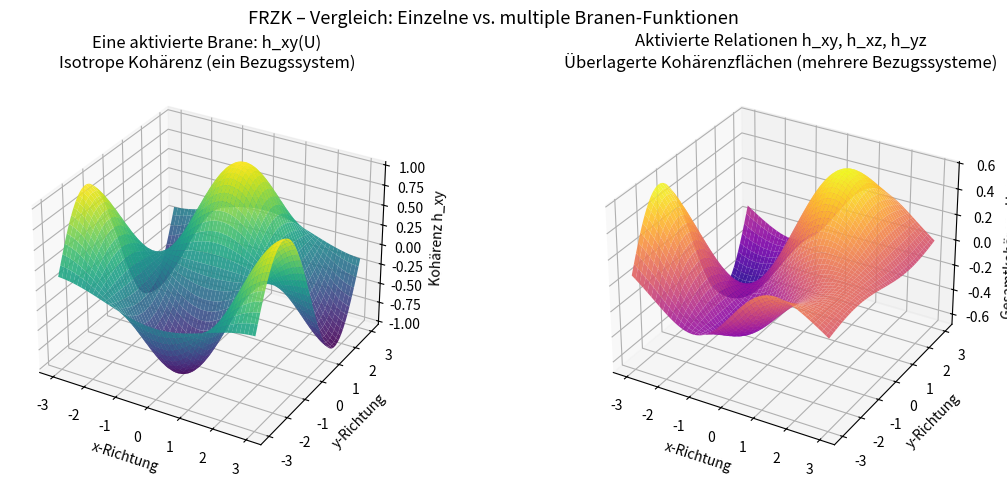

Write the Python code that produced this figure.
# ======================================================
# FRZK – Visualisierung der Brane-Funktionen h_xy, h_xz, h_yz
# Abschnitt 3.6.1 – Relationale Definition der Branen
# ======================================================

import numpy as np
import matplotlib.pyplot as plt
from mpl_toolkits.mplot3d import Axes3D

# Erzeuge ein 3D-Raster
x = np.linspace(-3, 3, 200)
y = np.linspace(-3, 3, 200)
X, Y = np.meshgrid(x, y)

# ------------------------------------------------------
# Definition der drei Brane-Funktionen:
# Jede Brane beschreibt eine mögliche funktionale Relation
# zwischen zwei Richtungen, die durch das Bezugssystem aktiviert wird.
# ------------------------------------------------------

# 1. h_xy: horizontale–laterale Relation (z.B. Wellenfeld)
h_xy = np.cos(X) * np.sin(Y)

# 2. h_xz: horizontale–vertikale Relation (z.B. Windneigung)
# Wir simulieren Z als Skalarfunktion des X-Felds
Z_sim = np.sin(X / 2)
h_xz = np.sin(X) * np.cos(Z_sim)

# 3. h_yz: vertikale–laterale Relation (z.B. Tiefenstabilität)
h_yz = np.sin(Y) * np.sin(Z_sim)

# Gesamtkohärenz: Mittelwert der aktivierten Branen
H_total = (h_xy + h_xz + h_yz) / 3

# ------------------------------------------------------
# Visualisierung 1: Nur eine aktivierte Brane (h_xy)
# ------------------------------------------------------
fig = plt.figure(figsize=(12, 5))
ax1 = fig.add_subplot(1, 2, 1, projection='3d')
ax1.plot_surface(X, Y, h_xy, cmap='viridis', alpha=0.9)
ax1.set_title("Eine aktivierte Brane: h_xy(U)\nIsotrope Kohärenz (ein Bezugssystem)")
ax1.set_xlabel('x-Richtung')
ax1.set_ylabel('y-Richtung')
ax1.set_zlabel('Kohärenz h_xy')

# ------------------------------------------------------
# Visualisierung 2: Überlagerung der drei Branen
# ------------------------------------------------------
ax2 = fig.add_subplot(1, 2, 2, projection='3d')
ax2.plot_surface(X, Y, H_total, cmap='plasma', alpha=0.9)
ax2.set_title("Aktivierte Relationen h_xy, h_xz, h_yz\nÜberlagerte Kohärenzflächen (mehrere Bezugssysteme)")
ax2.set_xlabel('x-Richtung')
ax2.set_ylabel('y-Richtung')
ax2.set_zlabel('Gesamtkohärenz H_total')

# Layout und Anzeige
plt.suptitle("FRZK – Vergleich: Einzelne vs. multiple Branen-Funktionen", fontsize=13, y=0.95)
plt.tight_layout()
plt.show()
